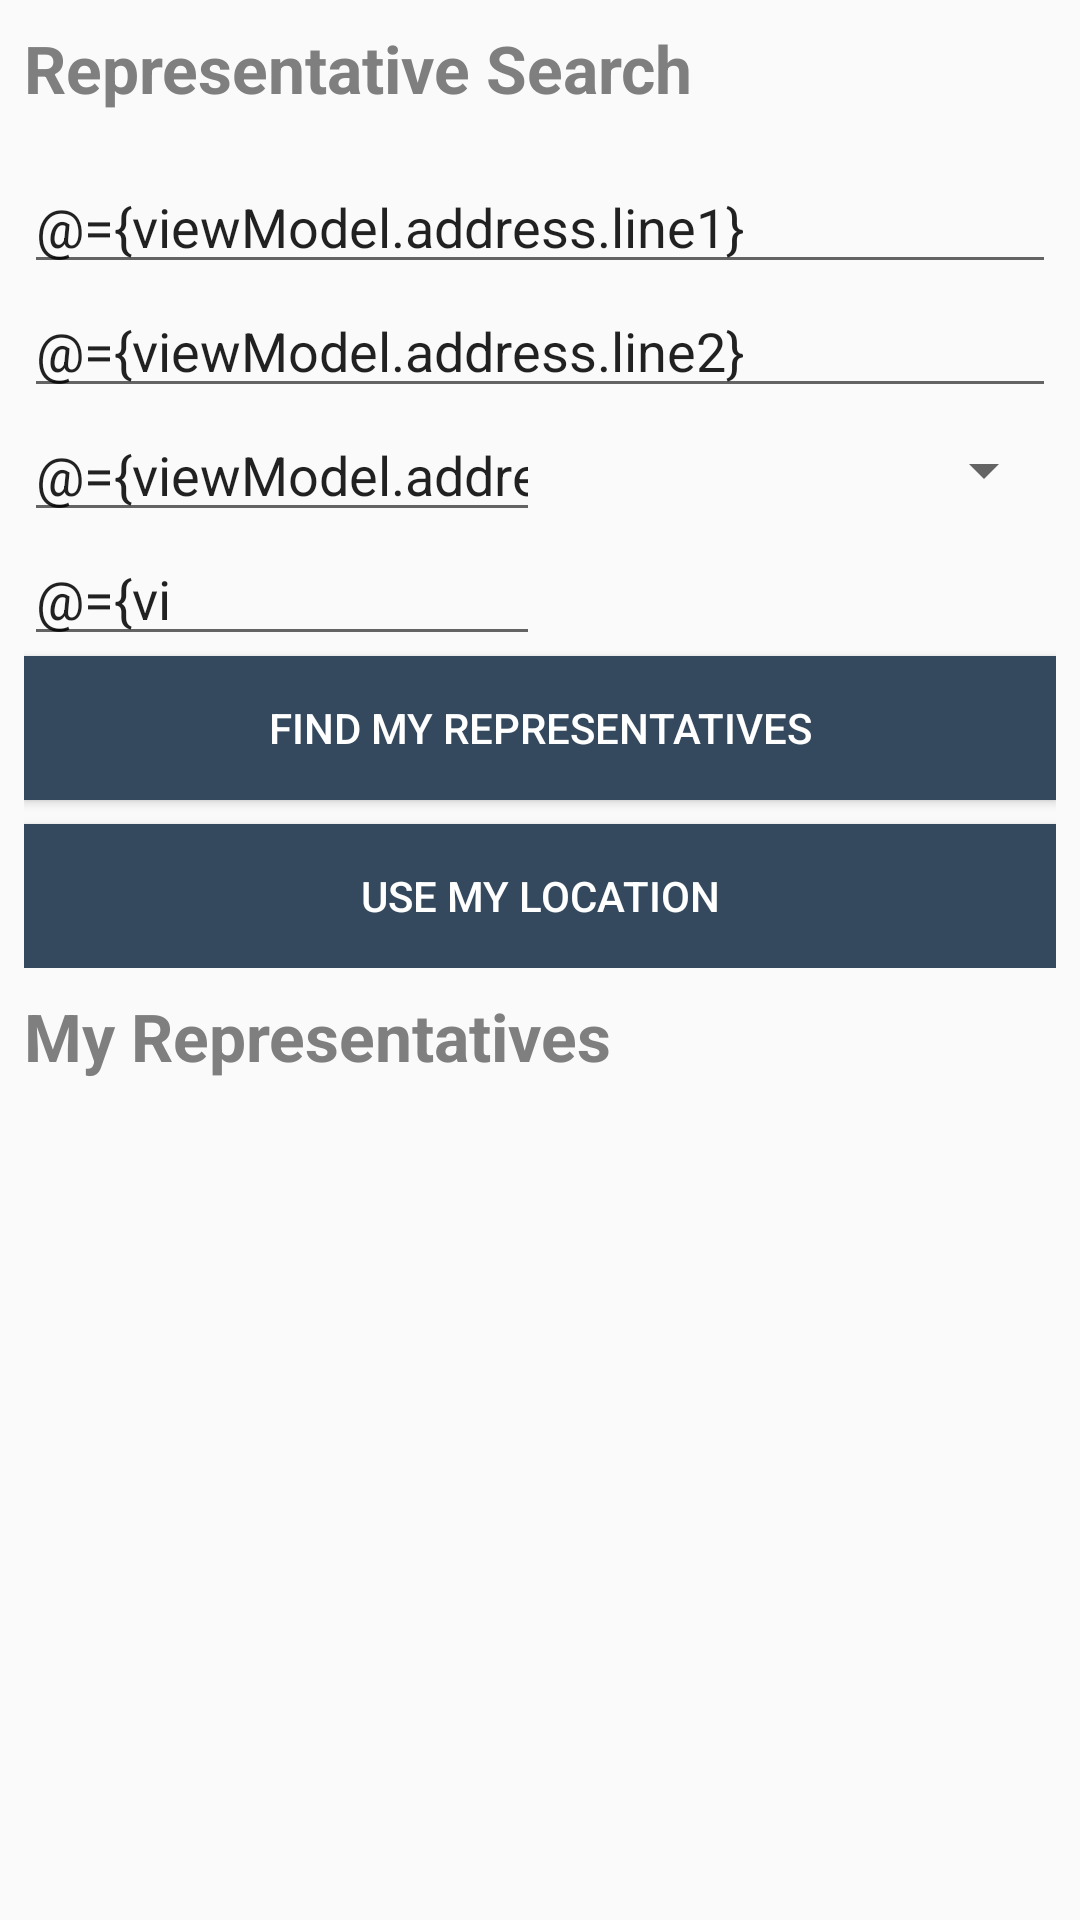

Here is an Android app screen rendered from its layout file. Give the layout XML and the strings, colors and styles it references.
<!-- AndroidManifest.xml: application theme AppTheme -->
<!-- res/layout/fragment_representative.xml -->
<?xml version="1.0" encoding="utf-8"?>
<layout xmlns:android="http://schemas.android.com/apk/res/android"
    xmlns:app="http://schemas.android.com/apk/res-auto"
    xmlns:motion="http://schemas.android.com/tools"
    xmlns:tools="http://schemas.android.com/apk/res-auto">

    
    <data>

        <variable
            name="viewModel"
            type="com.example.android.politicalpreparedness.representative.RepresentativeViewModel" />
    </data>

    
    <androidx.constraintlayout.motion.widget.MotionLayout
        android:layout_width="match_parent"
        android:layout_height="match_parent"
        android:paddingStart="@dimen/default_padding"
        android:paddingEnd="@dimen/default_padding"
        app:layoutDescription="@xml/fragment_representative_scene">

        <androidx.constraintlayout.widget.ConstraintLayout
            android:id="@+id/layout_form"
            android:layout_width="match_parent"
            android:layout_height="wrap_content"
            android:paddingTop="@dimen/default_padding"
            app:layout_constraintBottom_toTopOf="@id/layout_representative_list"
            app:layout_constraintTop_toTopOf="parent">

            
            <TextView
                android:id="@+id/search_title"
                android:layout_width="wrap_content"
                android:layout_height="wrap_content"
                android:text="@string/label_representative_search"
                android:textAppearance="@style/TitleFont"
                app:layout_constraintStart_toStartOf="parent"
                app:layout_constraintTop_toTopOf="parent" />

            
            
            <EditText
                android:id="@+id/address_line_1"
                android:layout_width="match_parent"
                android:layout_height="wrap_content"
                android:layout_marginTop="@dimen/padding_16dp"
                android:autofillHints="postalAddress"
                android:hint="@string/label_address_line_1"
                android:inputType="textPostalAddress"
                android:text="@={viewModel.address.line1}"
                app:layout_constraintStart_toStartOf="parent"
                app:layout_constraintTop_toBottomOf="@id/search_title" />

            
            
            <EditText
                android:id="@+id/address_line_2"
                android:layout_width="match_parent"
                android:layout_height="0dp"
                android:autofillHints="postalAddress"
                android:hint="@string/label_address_line_2"
                android:inputType="textPostalAddress"
                android:text="@={viewModel.address.line2}"
                app:layout_constraintStart_toStartOf="parent"
                app:layout_constraintTop_toBottomOf="@id/address_line_1" />

            
            
            <EditText
                android:id="@+id/city"
                android:layout_width="0dp"
                android:layout_height="wrap_content"
                android:autofillHints="name"
                android:hint="@string/label_city"
                android:inputType="textPostalAddress"
                android:text="@={viewModel.address.city}"
                app:layout_constraintEnd_toStartOf="@id/state"
                app:layout_constraintStart_toStartOf="parent"
                app:layout_constraintTop_toBottomOf="@id/address_line_2" />

            
            
            
            <Spinner
                android:id="@+id/state"
                android:layout_width="0dp"
                android:layout_height="0dp"
                android:autofillHints="State"
                android:entries="@array/states"
                android:inputType="textPostalAddress"
                android:selectedItemPosition="@={viewModel.selectedStatePosition}"
                app:layout_constraintBottom_toBottomOf="@id/city"
                app:layout_constraintEnd_toEndOf="parent"
                app:layout_constraintStart_toEndOf="@id/city"
                app:layout_constraintTop_toTopOf="@id/city"
                app:stateValue="@{viewModel.address.state}" />

            
            
            <EditText
                android:id="@+id/zip"
                android:layout_width="0dp"
                android:layout_height="wrap_content"
                android:autofillHints="Zip"
                android:hint="@string/label_zip"
                android:inputType="number"
                android:maxLength="5"
                android:text="@={viewModel.address.zip}"
                app:layout_constraintEnd_toEndOf="@id/city"
                app:layout_constraintStart_toStartOf="parent"
                app:layout_constraintTop_toBottomOf="@id/city" />

            
            <Button
                android:id="@+id/button_search"
                style="@style/PrimaryButtonStyle"
                android:layout_width="match_parent"
                android:layout_height="wrap_content"
                android:background="@drawable/search_representative_selector"
                android:clickable="true"
                android:enabled="@{viewModel.buttonState.value}"
                android:focusable="true"
                android:foreground="?selectableItemBackground"
                android:text="@string/label_find_my_representatives"
                app:layout_constraintTop_toBottomOf="@id/zip"
                motion:layout_editor_absoluteX="8dp" />

            
            <Button
                android:id="@+id/button_location"
                style="@style/PrimaryButtonStyle"
                android:layout_width="match_parent"
                android:layout_height="wrap_content"
                android:layout_marginTop="@dimen/default_padding"
                android:clickable="true"
                android:focusable="true"
                android:foreground="?selectableItemBackground"
                android:text="@string/label_use_my_location"
                app:layout_constraintTop_toBottomOf="@id/button_search" />

        </androidx.constraintlayout.widget.ConstraintLayout>

        <androidx.constraintlayout.widget.ConstraintLayout
            android:id="@+id/layout_representative_list"
            android:layout_width="match_parent"
            android:layout_height="0dp"
            android:layout_marginTop="@dimen/default_padding"
            app:layout_constraintBottom_toBottomOf="parent"
            app:layout_constraintStart_toStartOf="parent"
            app:layout_constraintTop_toBottomOf="@id/layout_form">

            
            <TextView
                android:id="@+id/representative_title"
                android:layout_width="wrap_content"
                android:layout_height="wrap_content"
                android:text="@string/label_my_representatives"
                android:textAppearance="@style/TitleFont"
                app:layout_constraintStart_toStartOf="parent"
                app:layout_constraintTop_toTopOf="parent" />

            
            <androidx.recyclerview.widget.RecyclerView
                android:id="@+id/listMyRepresentatives"
                android:layout_width="0dp"
                android:layout_height="0dp"
                android:layout_marginTop="@dimen/default_padding"
                app:layout_constraintBottom_toBottomOf="parent"
                app:layout_constraintEnd_toEndOf="parent"
                app:layout_constraintStart_toStartOf="parent"
                app:layout_constraintTop_toBottomOf="@+id/representative_title" />

            
            <TextView
                android:id="@+id/list_placeholder"
                android:layout_width="match_parent"
                android:layout_height="0dp"
                android:gravity="center"
                android:textAlignment="center"
                android:visibility="gone"
                app:layout_constraintBottom_toBottomOf="parent"
                app:layout_constraintTop_toBottomOf="@id/representative_title"
                motion:visibilityMode="ignore" />
        </androidx.constraintlayout.widget.ConstraintLayout>

    </androidx.constraintlayout.motion.widget.MotionLayout>
</layout>
<!-- resources referenced by this layout -->
<resources>
  <dimen name="default_padding">8dp</dimen>
  <dimen name="padding_16dp">16dp</dimen>
  <!-- drawable search_representative_selector (drawable) -->
  <?xml version="1.0" encoding="utf-8"?>
  <selector xmlns:android="http://schemas.android.com/apk/res/android">
      <item android:drawable="@color/neutral_gray" android:state_enabled="false" />
      <item android:drawable="@color/colorPrimary" />
  </selector>
  <string name="label_address_line_1">Address Line 1</string>
  <string name="label_address_line_2">Address Line 2</string>
  <string name="label_city">City</string>
  <string name="label_find_my_representatives">Find my representatives</string>
  <string name="label_my_representatives">My Representatives</string>
  <string name="label_representative_search">Representative Search</string>
  <string name="label_use_my_location">Use my location</string>
  <string name="label_zip">Zip</string>
  <style name="PrimaryButtonStyle">
          <item name="android:textColor">@color/white</item>
          <item name="android:background">@color/colorPrimary</item>
      </style>
  <style name="TitleFont">
          <item name="android:textColor">@color/gray50</item>
          <item name="android:textSize">@dimen/text_size_22sp</item>
          <item name="android:textStyle">bold</item>
      </style>
  <style name="AppTheme" parent="Theme.AppCompat.Light.DarkActionBar">
          
          <item name="colorPrimary">@color/colorPrimary</item>
          <item name="colorPrimaryDark">@color/colorPrimaryDark</item>
          <item name="colorAccent">@color/colorAccent</item>
      </style>
  <color name="neutral_gray">#828382</color>
  <color name="colorPrimary">#34495e</color>
  <color name="white">#FFFFFF</color>
  <color name="gray50">#7F7F7F</color>
  <dimen name="text_size_22sp">22sp</dimen>
  <color name="colorPrimaryDark">#1d3747</color>
  <color name="colorAccent">#82d9c8</color>
</resources>
